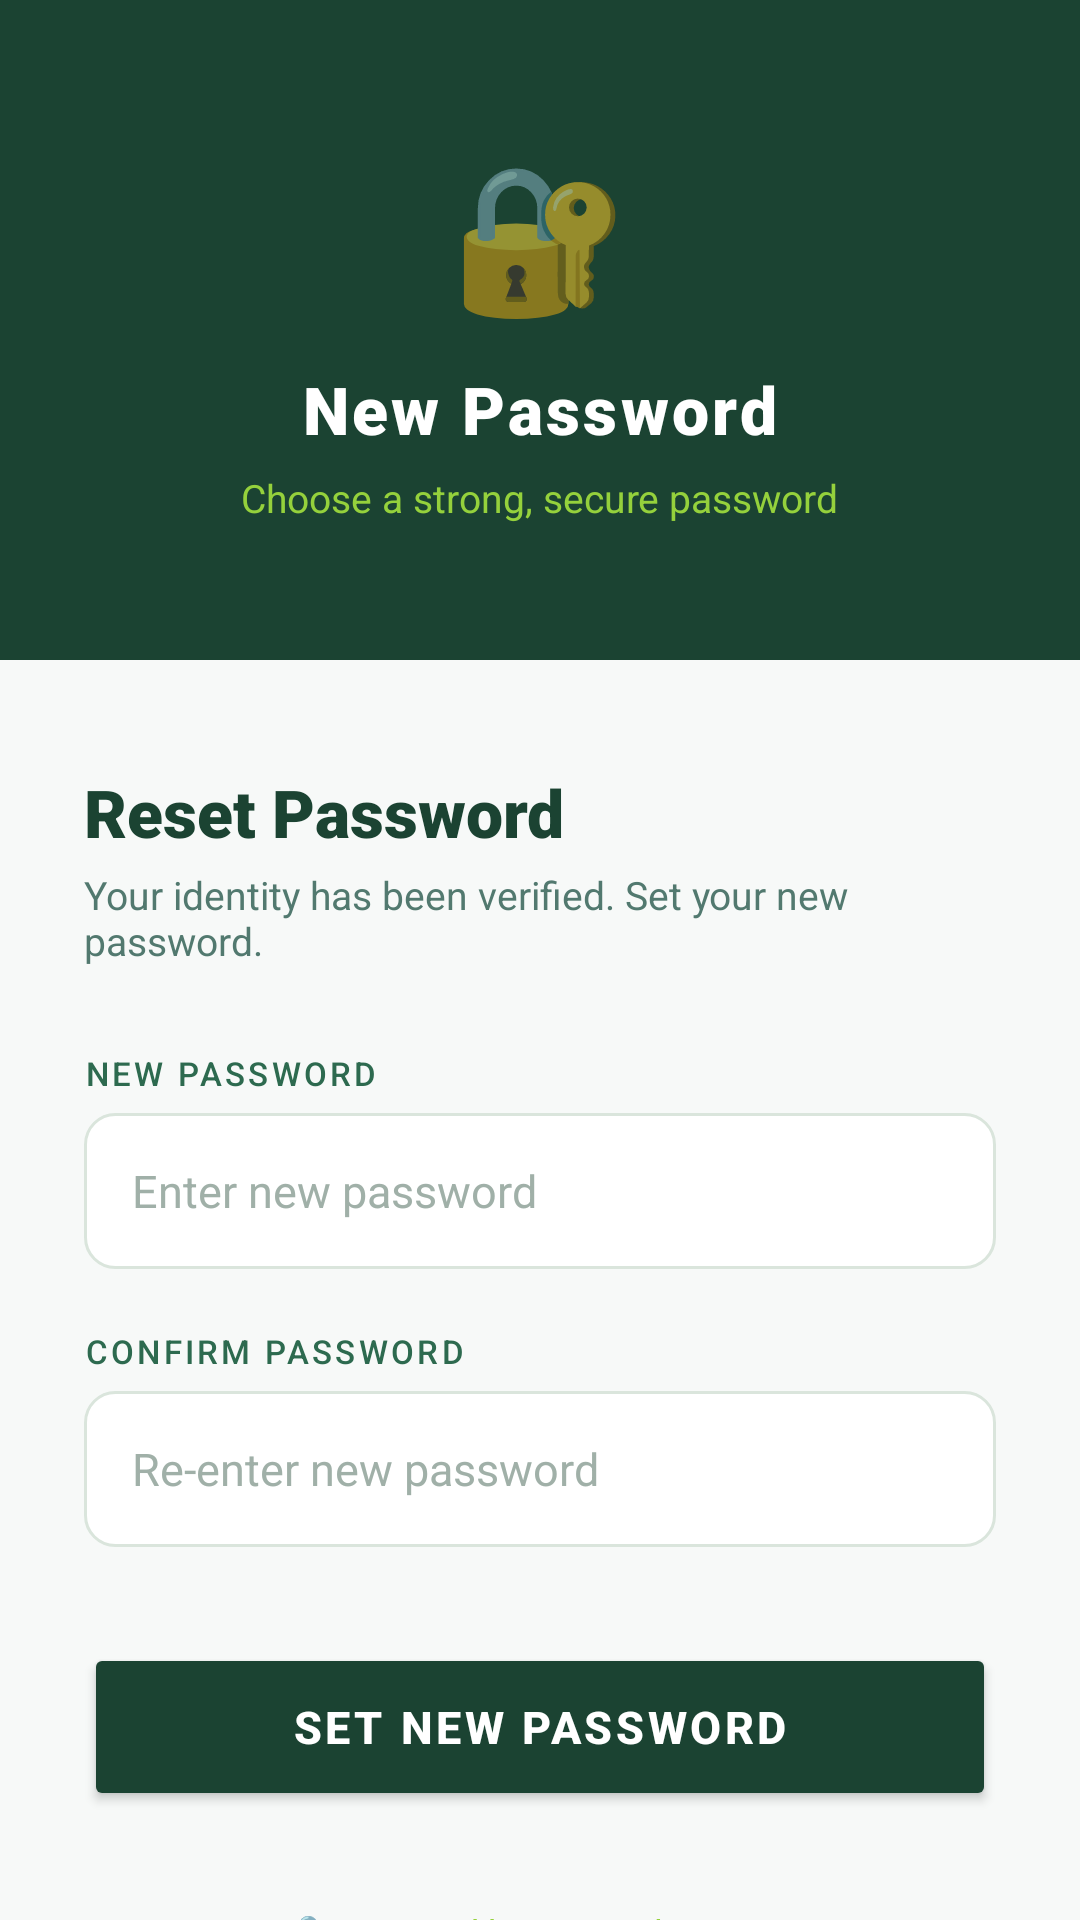

The Android layout XML behind this screen, and the referenced resources:
<!-- AndroidManifest.xml: activity theme Theme.POS -->
<!-- res/layout/activity_reset_password.xml -->
<?xml version="1.0" encoding="utf-8"?>
<LinearLayout xmlns:android="http://schemas.android.com/apk/res/android"
    xmlns:app="http://schemas.android.com/apk/res-auto"
    android:layout_width="match_parent"
    android:layout_height="match_parent"
    android:background="@color/bg_page"
    android:orientation="vertical">

    <LinearLayout
        android:layout_width="match_parent"
        android:layout_height="220dp"
        android:background="@color/bg_header"
        android:gravity="center"
        android:orientation="vertical">

        <TextView android:layout_width="wrap_content" android:layout_height="wrap_content" android:text="🔐" android:textSize="48sp" />
        <TextView android:layout_width="wrap_content" android:layout_height="wrap_content" android:layout_marginTop="12dp" android:text="New Password" android:textColor="@color/text_on_dark" android:textSize="22sp" android:fontFamily="sans-serif-black" android:letterSpacing="0.05" />
        <TextView android:layout_width="wrap_content" android:layout_height="wrap_content" android:layout_marginTop="6dp" android:text="Choose a strong, secure password" android:textColor="@color/bank_accent" android:textSize="13sp" />
    </LinearLayout>

    <LinearLayout
        android:layout_width="match_parent"
        android:layout_height="match_parent"
        android:background="@color/bg_page"
        android:orientation="vertical"
        android:paddingStart="28dp"
        android:paddingEnd="28dp"
        android:paddingTop="36dp">

        <TextView android:layout_width="wrap_content" android:layout_height="wrap_content" android:text="Reset Password" android:textColor="@color/text_primary" android:textSize="22sp" android:fontFamily="sans-serif-black" />
        <TextView android:layout_width="wrap_content" android:layout_height="wrap_content" android:layout_marginTop="4dp" android:text="Your identity has been verified. Set your new password." android:textColor="@color/text_secondary" android:textSize="13sp" />

        <TextView android:layout_width="wrap_content" android:layout_height="wrap_content" android:layout_marginTop="28dp" android:text="NEW PASSWORD" android:textColor="@color/text_label" android:textSize="11sp" android:fontFamily="sans-serif-medium" android:letterSpacing="0.1" />
        <EditText android:id="@+id/etNewPassword" android:layout_width="match_parent" android:layout_height="52dp" android:layout_marginTop="6dp" android:background="@drawable/input_field_bg" android:hint="Enter new password" android:textColorHint="@color/text_hint" android:inputType="textPassword" android:paddingStart="16dp" android:paddingEnd="16dp" android:textColor="@color/text_primary" android:textSize="15sp" />

        <TextView android:layout_width="wrap_content" android:layout_height="wrap_content" android:layout_marginTop="20dp" android:text="CONFIRM PASSWORD" android:textColor="@color/text_label" android:textSize="11sp" android:fontFamily="sans-serif-medium" android:letterSpacing="0.1" />
        <EditText android:id="@+id/etConfirmPassword" android:layout_width="match_parent" android:layout_height="52dp" android:layout_marginTop="6dp" android:background="@drawable/input_field_bg" android:hint="Re-enter new password" android:textColorHint="@color/text_hint" android:inputType="textPassword" android:paddingStart="16dp" android:paddingEnd="16dp" android:textColor="@color/text_primary" android:textSize="15sp" />

        <TextView android:id="@+id/tvError" android:layout_width="wrap_content" android:layout_height="wrap_content" android:layout_marginTop="12dp" android:text="" android:textColor="@color/danger" android:textSize="13sp" android:visibility="gone" />

        <Button android:id="@+id/btnResetPassword" android:layout_width="match_parent" android:layout_height="56dp" android:layout_marginTop="32dp" android:backgroundTint="@color/bank_primary" android:text="SET NEW PASSWORD" android:textColor="@color/text_on_dark" android:textSize="15sp" android:textStyle="bold" android:letterSpacing="0.08" app:cornerRadius="12dp" />

        <TextView android:layout_width="wrap_content" android:layout_height="wrap_content" android:layout_gravity="center" android:layout_marginTop="32dp" android:text="🔒  Secured by External System" android:textColor="@color/bank_accent" android:textSize="12sp" />
    </LinearLayout>
</LinearLayout>
<!-- resources referenced by this layout -->
<resources>
  <color name="bank_accent">#95D13C</color>
  <color name="bank_primary">#1B4332</color>
  <color name="bg_header">#1B4332</color>
  <color name="bg_page">#F7F9F8</color>
  <color name="danger">#C0392B</color>
  <color name="text_hint">#A0B0A8</color>
  <color name="text_label">#2D6A4F</color>
  <color name="text_on_dark">#FFFFFF</color>
  <color name="text_primary">#1B4332</color>
  <color name="text_secondary">#52796F</color>
  <!-- drawable input_field_bg (drawable) -->
  <?xml version="1.0" encoding="utf-8"?>
  <shape xmlns:android="http://schemas.android.com/apk/res/android"
      android:shape="rectangle">
      <solid android:color="@color/bg_input" />
      <corners android:radius="10dp" />
      <stroke android:width="1dp" android:color="@color/card_border" />
  </shape>
  <style name="Theme.POS" parent="Theme.MaterialComponents.DayNight.NoActionBar">
          
          <item name="colorPrimary">@color/bank_primary</item>
          <item name="colorPrimaryVariant">@color/bank_secondary</item>
          <item name="colorOnPrimary">@color/white</item>
          
          
          <item name="android:statusBarColor">@color/bank_primary</item>
          
          
          <item name="android:windowBackground">@color/bg_soft</item>
          
          
          <item name="colorSurface">@color/white</item>
          <item name="colorOnSurface">@color/text_dark</item>
          
          
          <item name="android:textColorPrimary">@color/text_dark</item>
          <item name="android:textColorSecondary">@color/text_muted</item>
      </style>
  <color name="bg_input">#FFFFFF</color>
  <color name="card_border">#DAE5DC</color>
  <color name="bank_secondary">#2D6A4F</color>
  <color name="white">#FFFFFF</color>
  <color name="bg_soft">#F7F9F8</color>
  <color name="text_dark">#1B4332</color>
  <color name="text_muted">#52796F</color>
</resources>
